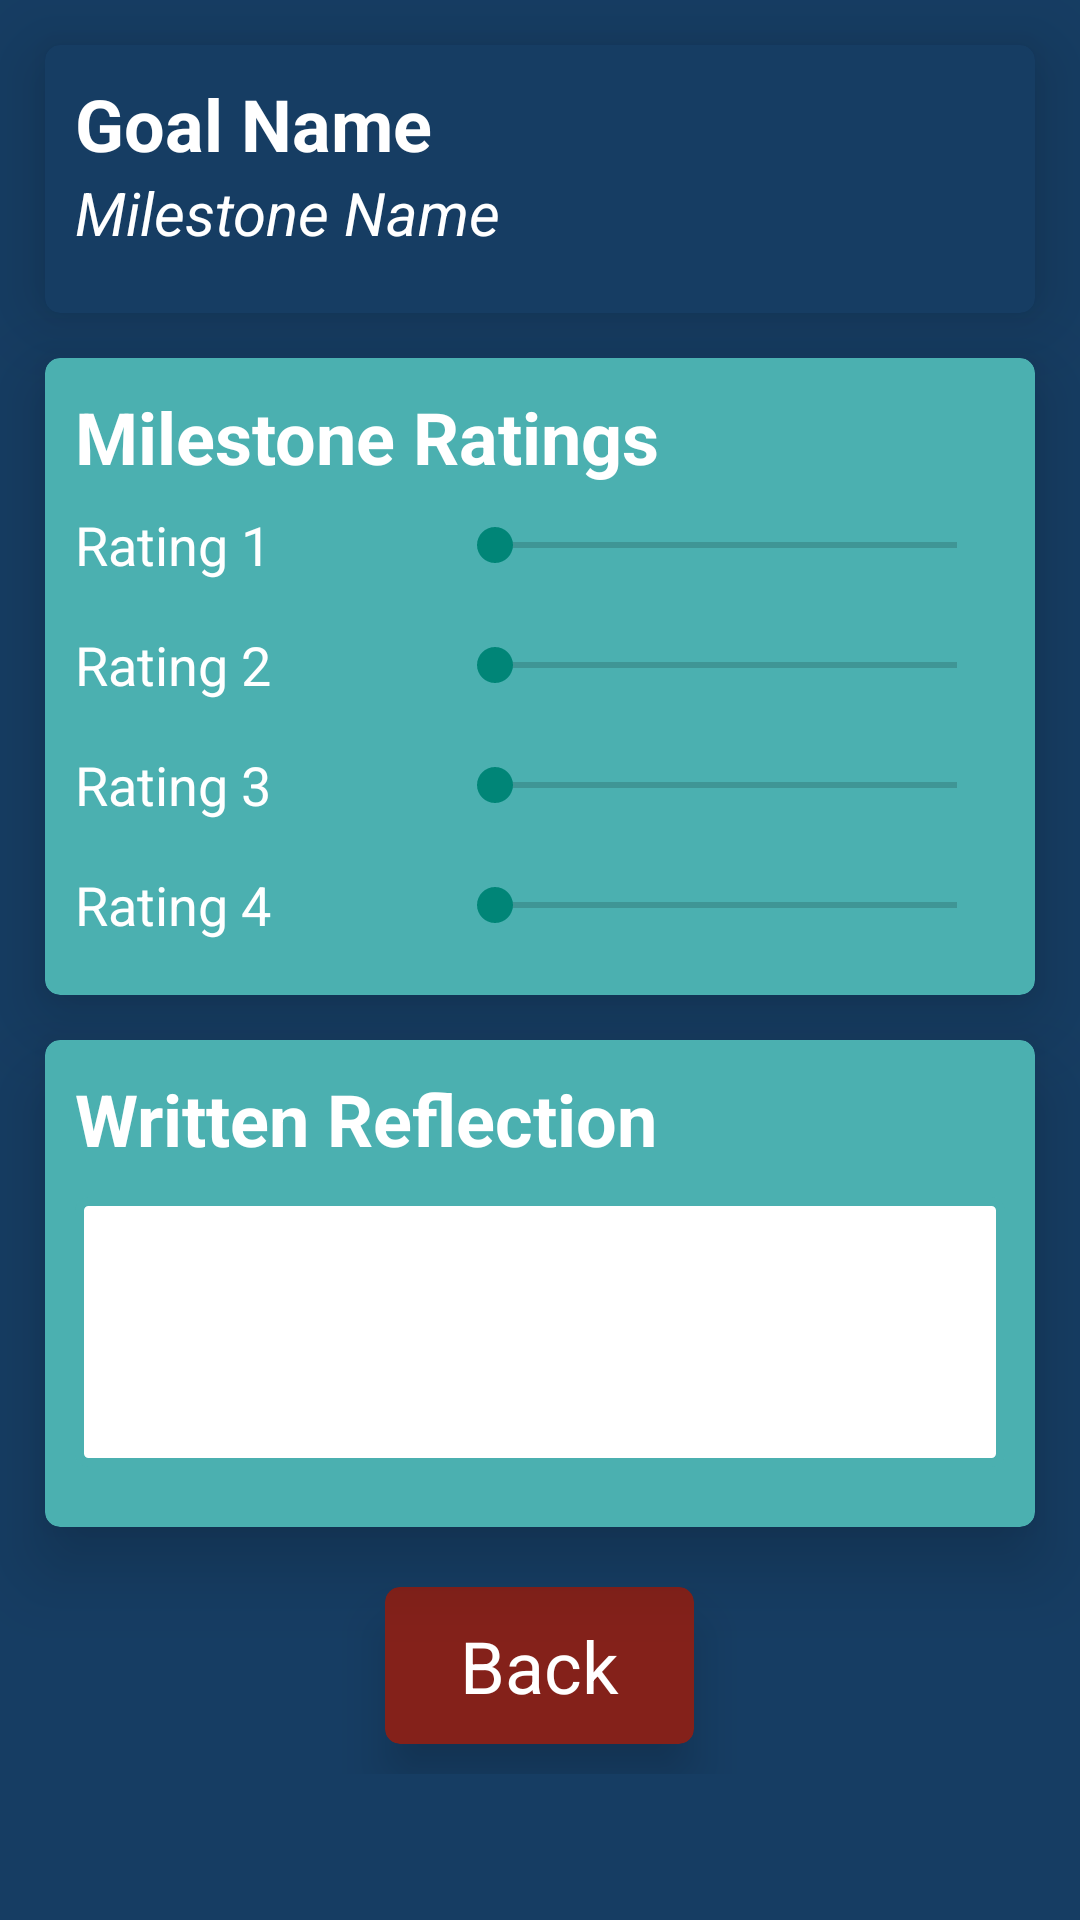

Produce the Android XML layout that renders to this screen, including the resource entries it uses.
<!-- AndroidManifest.xml: activity theme Theme.UserDialog -->
<!-- res/layout/activity_milestone.xml -->
<?xml version="1.0" encoding="utf-8"?>
<RelativeLayout xmlns:android="http://schemas.android.com/apk/res/android"
    xmlns:app="http://schemas.android.com/apk/res-auto"
    xmlns:tools="http://schemas.android.com/tools"
    android:layout_width="match_parent"
    android:layout_height="match_parent"
    tools:context="com.valentino.journeyl.activity.ReflectionActivity">

    <ScrollView
        android:layout_width="match_parent"
        android:layout_height="match_parent">

        <RelativeLayout
            android:layout_width="match_parent"
            android:layout_height="match_parent">

            <android.support.v7.widget.CardView
                android:id="@+id/infoCardView"
                android:layout_width="match_parent"
                android:layout_height="wrap_content"
                android:layout_marginStart="15dp"
                android:layout_marginEnd="15dp"
                android:layout_marginTop="15dp"
                xmlns:app="http://schemas.android.com/apk/res-auto"
                app:cardBackgroundColor="@color/colorPrimaryDark"
                app:cardElevation="15dp"
                app:cardCornerRadius="5dp">

                <RelativeLayout
                    android:layout_width="match_parent"
                    android:layout_height="match_parent">

                    <TextView
                        android:id="@+id/goalName"
                        android:layout_width="match_parent"
                        android:layout_height="wrap_content"
                        android:text="Goal Name"
                        android:textSize="24sp"
                        android:layout_marginTop="10dp"
                        android:layout_marginStart="10dp"
                        android:layout_marginEnd="10dp"
                        android:textColor="@color/white"
                        android:textStyle="bold"
                        />

                    <TextView
                        android:id="@+id/milestoneName"
                        android:layout_width="match_parent"
                        android:layout_height="wrap_content"
                        android:layout_below="@+id/goalName"
                        android:text="Milestone Name"
                        android:textSize="20sp"
                        android:layout_marginBottom="20dp"
                        android:layout_marginStart="10dp"
                        android:layout_marginEnd="10dp"
                        android:textColor="@color/white"
                        android:textStyle="italic"
                        />

                </RelativeLayout>

            </android.support.v7.widget.CardView>

            <android.support.v7.widget.CardView
                android:id="@+id/ratingsCardView"
                android:layout_width="match_parent"
                android:layout_height="wrap_content"
                android:layout_marginStart="15dp"
                android:layout_marginEnd="15dp"
                android:layout_marginTop="15dp"
                android:layout_below="@+id/infoCardView"
                xmlns:app="http://schemas.android.com/apk/res-auto"
                app:cardBackgroundColor="@color/colorPrimary"
                app:cardElevation="15dp"
                app:cardCornerRadius="5dp">

                <RelativeLayout
                    android:layout_width="match_parent"
                    android:layout_height="match_parent">

                    <TextView
                        android:id="@+id/ratingTextView"
                        android:layout_width="match_parent"
                        android:layout_height="wrap_content"
                        android:text="@string/milestone_ratings"
                        android:textSize="24sp"
                        android:layout_marginTop="10dp"
                        android:layout_marginStart="10dp"
                        android:layout_marginEnd="10dp"
                        android:textColor="@color/white"
                        android:textStyle="bold"
                        />

                    <GridLayout
                        android:layout_width="match_parent"
                        android:layout_height="wrap_content"
                        android:layout_below="@+id/ratingTextView"
                        android:columnCount="2"
                        android:layout_marginBottom="10dp">

                        <TextView
                            android:id="@+id/ratingOneTextView"
                            android:layout_height="40dp"
                            android:layout_width="0dp"
                            android:layout_columnWeight="2"
                            android:gravity="center_vertical"
                            android:layout_marginStart="10dp"
                            android:textColor="@color/white"
                            android:textSize="18sp"
                            android:text="@string/rating_1"/>

                        <SeekBar
                            android:id="@+id/ratingOneSeekbar"
                            android:layout_width="0dp"
                            android:layout_columnWeight="3"
                            android:layout_height="40dp"
                            android:layout_marginEnd="10dp"
                            android:progressTint="@color/colorAccent"
                            android:focusable="false"/>

                        <TextView
                            android:id="@+id/ratingTwoTextView"
                            android:layout_height="40dp"
                            android:layout_width="0dp"
                            android:layout_columnWeight="2"
                            android:gravity="center_vertical"
                            android:layout_marginStart="10dp"
                            android:textColor="@color/white"
                            android:textSize="18sp"
                            android:text="@string/rating_2"/>

                        <SeekBar
                            android:id="@+id/ratingTwoSeekbar"
                            android:layout_width="0dp"
                            android:layout_columnWeight="3"
                            android:layout_height="40dp"
                            android:layout_marginRight="10dp"
                            android:progressTint="@color/colorAccent"
                            android:focusable="false"/>

                        <TextView
                            android:id="@+id/ratingThreeTextView"
                            android:layout_height="40dp"
                            android:layout_width="0dp"
                            android:layout_columnWeight="2"
                            android:gravity="center_vertical"
                            android:layout_marginStart="10dp"
                            android:textColor="@color/white"
                            android:textSize="18sp"
                            android:text="@string/rating_3"/>

                        <SeekBar
                            android:id="@+id/ratingThreeSeekbar"
                            android:layout_width="0dp"
                            android:layout_columnWeight="3"
                            android:layout_height="40dp"
                            android:layout_marginEnd="10dp"
                            android:progressTint="@color/colorAccent"
                            android:focusable="false"/>

                        <TextView
                            android:id="@+id/ratingFourTextView"
                            android:layout_height="40dp"
                            android:layout_width="0dp"
                            android:layout_columnWeight="2"
                            android:gravity="center_vertical"
                            android:layout_marginStart="10dp"
                            android:textColor="@color/white"
                            android:textSize="18sp"
                            android:text="@string/rating_4"/>

                        <SeekBar
                            android:id="@+id/ratingFourSeekbar"
                            android:layout_width="0dp"
                            android:layout_columnWeight="3"
                            android:layout_height="40dp"
                            android:layout_marginEnd="10dp"
                            android:progressTint="@color/colorAccent"
                            android:focusable="false"/>

                    </GridLayout>



                </RelativeLayout>

            </android.support.v7.widget.CardView>

            <android.support.v7.widget.CardView
                android:id="@+id/reflectionCardView"
                android:layout_width="match_parent"
                android:layout_height="wrap_content"
                android:layout_marginStart="15dp"
                android:layout_marginEnd="15dp"
                android:layout_marginTop="15dp"
                android:layout_below="@id/ratingsCardView"
                xmlns:app="http://schemas.android.com/apk/res-auto"
                app:cardBackgroundColor="@color/colorPrimary"
                app:cardElevation="15dp"
                app:cardCornerRadius="5dp">

                <RelativeLayout
                    android:layout_width="match_parent"
                    android:layout_height="match_parent">

                    <TextView
                        android:id="@+id/reflectionTextView"
                        android:layout_width="match_parent"
                        android:layout_height="wrap_content"
                        android:text="@string/reflection"
                        android:textSize="24sp"
                        android:layout_margin="10dp"
                        android:textColor="@color/white"
                        android:textStyle="bold"
                        />


                    <EditText
                        android:id="@+id/reflectionEditText"
                        android:layout_width="match_parent"
                        android:layout_height="wrap_content"
                        android:minHeight="90dp"
                        android:layout_below="@+id/reflectionTextView"
                        android:layout_marginStart="10dp"
                        android:layout_marginEnd="10dp"
                        android:layout_marginBottom="20dp"
                        android:padding="10dp"
                        android:textSize="18sp"
                        android:background="@drawable/style_login_field"
                        android:inputType="none"
                        android:focusable="false"/>

                </RelativeLayout>

            </android.support.v7.widget.CardView>

            <android.support.v7.widget.CardView
                android:layout_width="wrap_content"
                android:layout_height="wrap_content"
                android:layout_below="@+id/reflectionCardView"
                android:layout_centerHorizontal="true"
                android:layout_marginTop="20dp"
                android:layout_marginBottom="10dp"
                app:cardBackgroundColor="@color/colorAccent"
                app:cardCornerRadius="5dp"
                app:cardElevation="10dp">

                <TextView
                    android:id="@+id/backButton"
                    android:layout_width="wrap_content"
                    android:layout_height="wrap_content"
                    android:text="Back"
                    android:textColor="@color/white"
                    android:textSize="24sp"
                    android:paddingStart="25dp"
                    android:paddingEnd="25dp"
                    android:paddingTop="10dp"
                    android:paddingBottom="10dp"/>

            </android.support.v7.widget.CardView>

        </RelativeLayout>

    </ScrollView>

</RelativeLayout>
<!-- resources referenced by this layout -->
<resources>
  <color name="colorAccent">#84211A</color>
  <color name="colorPrimary">#4bb0b0</color>
  <color name="colorPrimaryDark">#163d63</color>
  <color name="white">#FFFFFF</color>
  <!-- drawable style_login_field (drawable) -->
  <?xml version="1.0" encoding="utf-8"?>
  <shape xmlns:android="http://schemas.android.com/apk/res/android" android:shape="rectangle" >
      <corners
          android:radius="3dp"
          />
      <solid
          android:color="@color/white"
          />
      <padding
          android:left="2dp"
          android:top="2dp"
          android:right="2dp"
          android:bottom="2dp"
          />
      <stroke
          android:width="3dp"
          android:color="@color/colorPrimary"
          />
  </shape>
  <string name="milestone_ratings">Milestone Ratings</string>
  <string name="rating_1">Rating 1</string>
  <string name="rating_2">Rating 2</string>
  <string name="rating_3">Rating 3</string>
  <string name="rating_4">Rating 4</string>
  <string name="reflection">Written Reflection</string>
  <style name="Theme.UserDialog" parent="@style/Theme.AppCompat.Light.Dialog">
          <item name="windowActionBar">false</item>
          <item name="windowNoTitle">true</item>
          <item name="android:windowBackground">@color/colorPrimaryDark</item>
          <item name="windowMinWidthMinor">80%</item>
          <item name="windowMinWidthMajor">80%</item>
      </style>
</resources>
